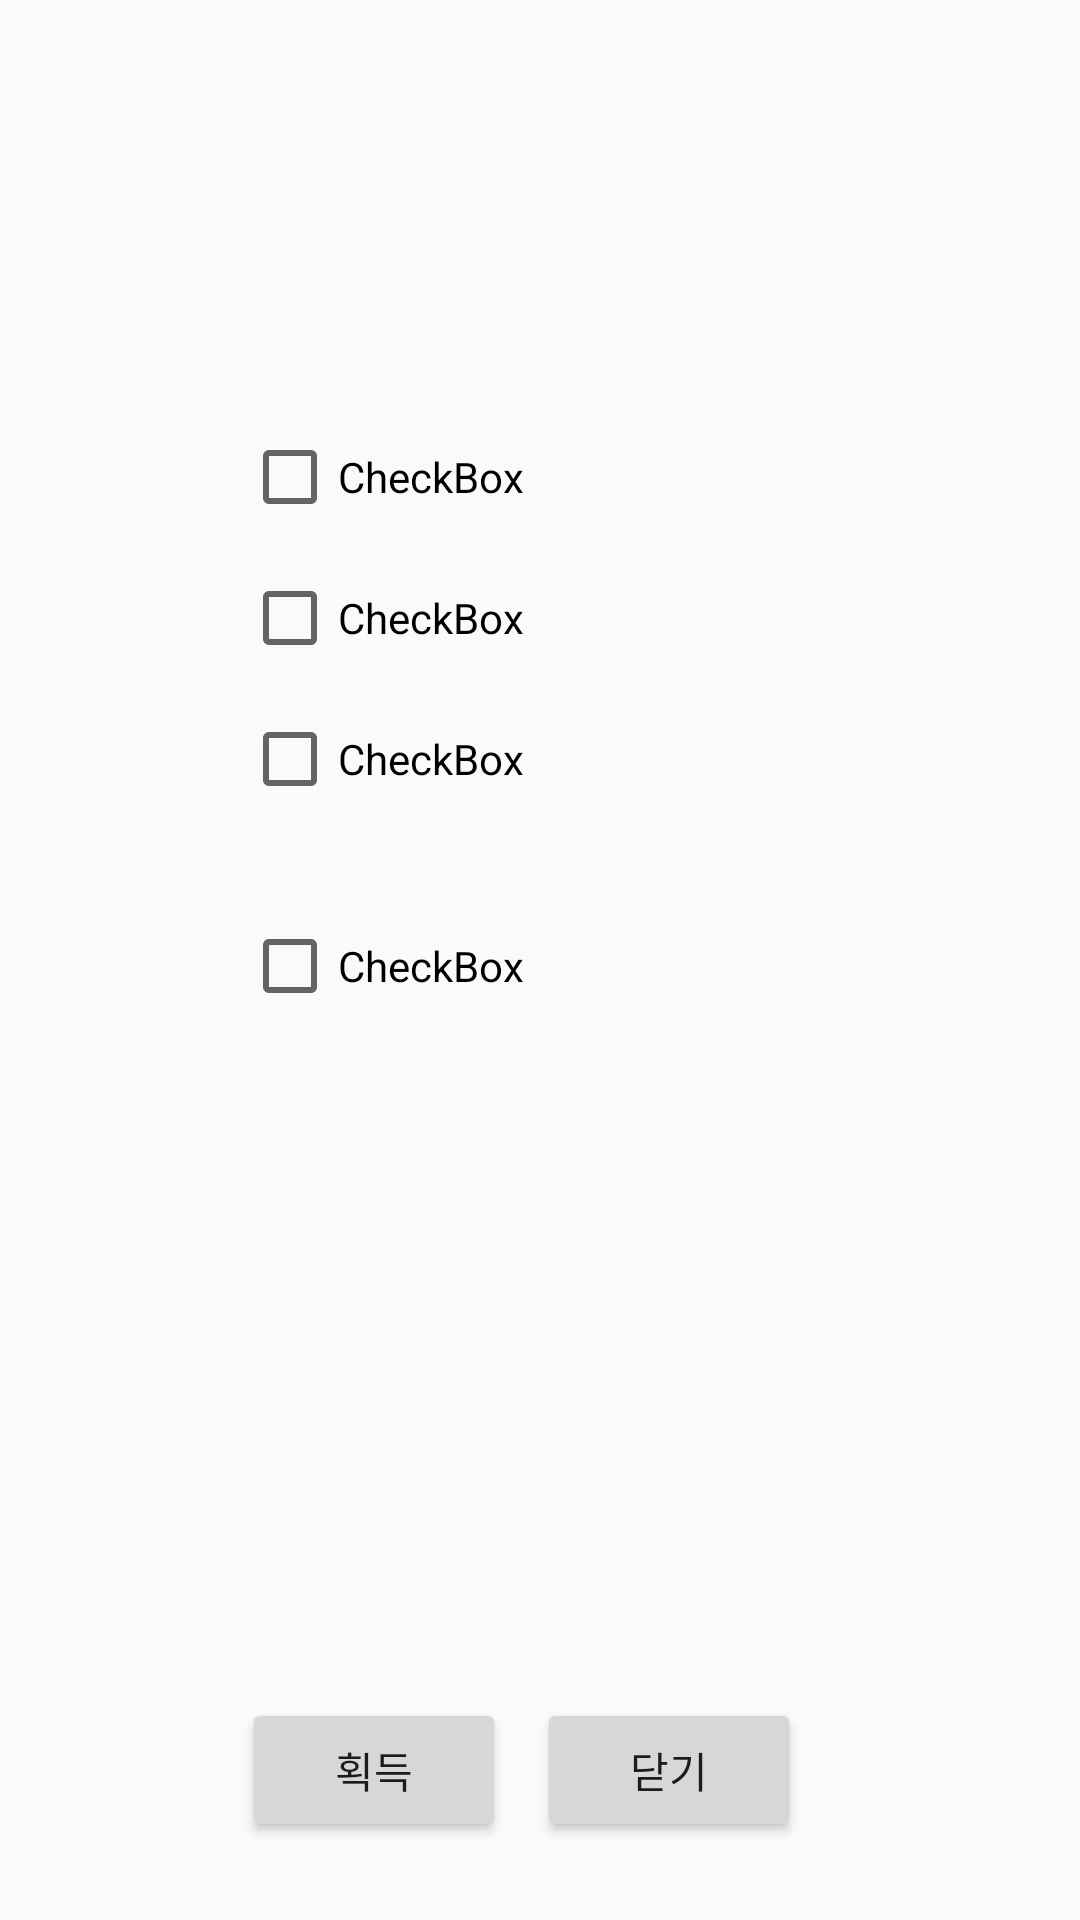

Reconstruct the res/layout file that produces this screen, plus the resources it refers to.
<!-- AndroidManifest.xml: application theme Theme.ReGardeningtest -->
<!-- res/layout/mission_dialog.xml -->
<?xml version="1.0" encoding="utf-8"?>
<androidx.constraintlayout.widget.ConstraintLayout xmlns:android="http://schemas.android.com/apk/res/android"
    xmlns:app="http://schemas.android.com/apk/res-auto"
    xmlns:tools="http://schemas.android.com/tools"
    android:layout_width="match_parent"
    android:layout_height="match_parent">


    <CheckBox
        android:id="@+id/checkBox1"
        android:layout_width="wrap_content"
        android:layout_height="wrap_content"
        android:layout_marginStart="106dp"
        android:layout_marginTop="143dp"
        android:layout_marginEnd="211dp"
        android:text="CheckBox"
        app:layout_constraintEnd_toEndOf="parent"
        app:layout_constraintStart_toStartOf="parent"
        app:layout_constraintTop_toTopOf="parent" />

    <CheckBox
        android:id="@+id/checkBox2"
        android:layout_width="wrap_content"
        android:layout_height="wrap_content"
        android:layout_marginStart="106dp"
        android:layout_marginTop="15dp"
        android:layout_marginEnd="211dp"
        android:text="CheckBox"
        app:layout_constraintEnd_toEndOf="parent"
        app:layout_constraintStart_toStartOf="parent"
        app:layout_constraintTop_toBottomOf="@+id/checkBox1" />

    <CheckBox
        android:id="@+id/checkBox3"
        android:layout_width="wrap_content"
        android:layout_height="wrap_content"
        android:layout_marginStart="106dp"
        android:layout_marginTop="15dp"
        android:layout_marginEnd="211dp"
        android:text="CheckBox"
        app:layout_constraintEnd_toEndOf="parent"
        app:layout_constraintStart_toStartOf="parent"
        app:layout_constraintTop_toBottomOf="@+id/checkBox2" />

    <CheckBox
        android:id="@+id/checkBox4"
        android:layout_width="wrap_content"
        android:layout_height="wrap_content"
        android:layout_marginStart="106dp"
        android:layout_marginTop="15dp"
        android:layout_marginEnd="211dp"
        android:layout_marginBottom="206dp"
        android:text="CheckBox"
        app:layout_constraintBottom_toTopOf="@+id/successButton"
        app:layout_constraintEnd_toEndOf="parent"
        app:layout_constraintStart_toStartOf="parent"
        app:layout_constraintTop_toBottomOf="@+id/checkBox3" />

    <Button
        android:id="@+id/successButton"
        android:layout_width="wrap_content"
        android:layout_height="wrap_content"
        android:layout_marginStart="106dp"
        android:layout_marginEnd="36dp"
        android:layout_marginBottom="26dp"
        android:text="획득"
        app:layout_constraintBottom_toBottomOf="parent"
        app:layout_constraintEnd_toStartOf="@+id/closeButton"
        app:layout_constraintStart_toStartOf="parent" />

    <Button
        android:id="@+id/closeButton"
        android:layout_width="wrap_content"
        android:layout_height="wrap_content"
        android:layout_marginEnd="93dp"
        android:layout_marginBottom="26dp"
        android:text="닫기"
        app:layout_constraintBottom_toBottomOf="parent"
        app:layout_constraintEnd_toEndOf="parent" />


</androidx.constraintlayout.widget.ConstraintLayout>
<!-- resources referenced by this layout -->
<resources>
  <style name="Theme.ReGardeningtest" parent="Theme.AppCompat.Light">
          
          <item name="colorPrimary">@color/purple_500</item>
          <item name="colorPrimaryVariant">@color/purple_700</item>
          <item name="colorOnPrimary">@color/white</item>
          
          <item name="colorSecondary">@color/teal_200</item>
          <item name="colorSecondaryVariant">@color/teal_700</item>
          <item name="colorOnSecondary">@color/black</item>
          
          <item name="android:statusBarColor" tools:targetApi="l">?attr/colorPrimaryVariant</item>
          
          
          <item name="windowActionBar">false</item>
          <item name="windowNoTitle">true</item>
      </style>
  <!-- not gathered from this repository: default colours our renderer supplied (Android Studio template values) -->
  <color name="purple_500">#FF6200EE</color>
  <color name="purple_700">#FF3700B3</color>
  <color name="teal_200">#FF03DAC5</color>
  <color name="teal_700">#FF018786</color>
  <color name="black">#FF000000</color>
  <color name="white">#FFFFFFFF</color>
</resources>
